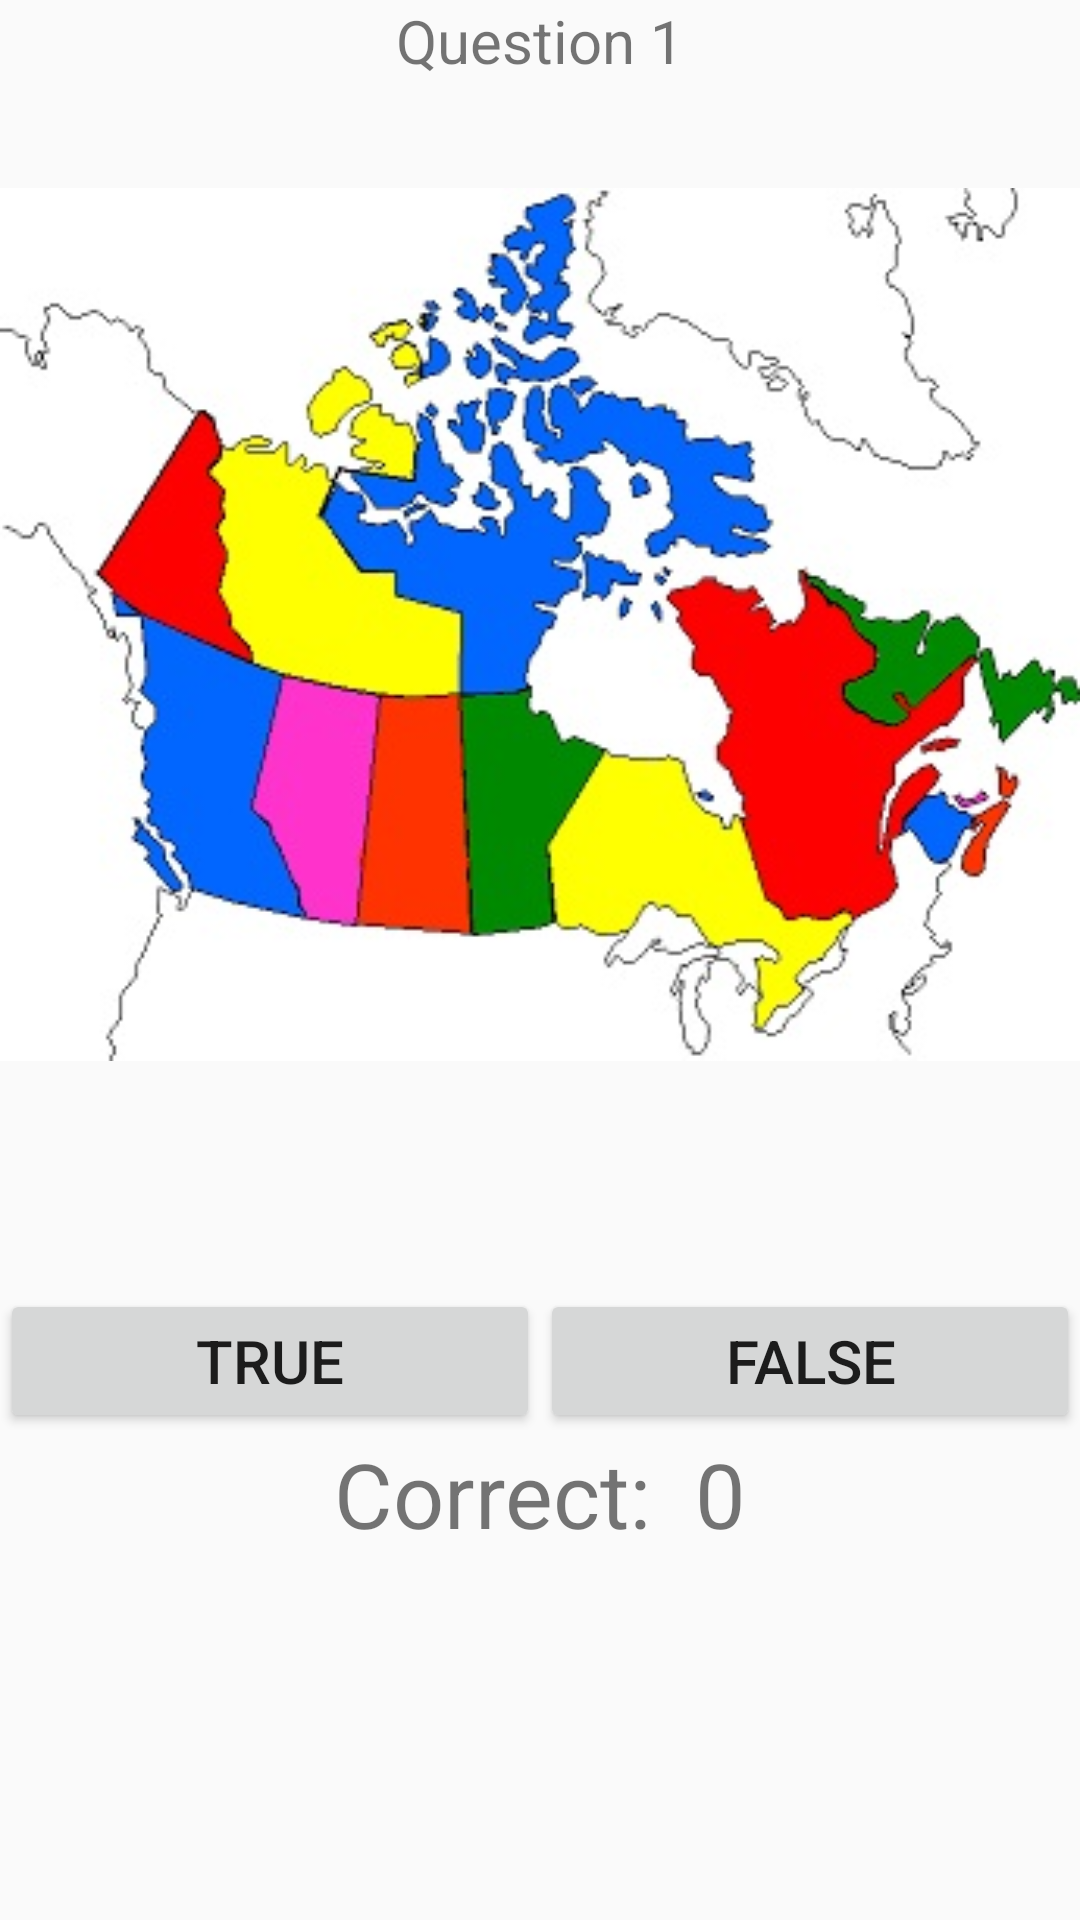

Android layout source for this screen:
<!-- AndroidManifest.xml: application theme AppTheme -->
<!-- res/layout/activity_level1.xml -->
<?xml version="1.0" encoding="utf-8"?>
<LinearLayout
    xmlns:android="http://schemas.android.com/apk/res/android"
    xmlns:app="http://schemas.android.com/apk/res-auto"
    xmlns:tools="http://schemas.android.com/tools"
    android:layout_width="match_parent"
    android:layout_height="match_parent"
    tools:context="com.example.dell.provinces.Level1"
    android:orientation="vertical"
    android:weightSum="1">

    <TextView
        android:id="@+id/questionNumber"
        android:layout_width="match_parent"
        android:layout_height="wrap_content"
        android:gravity="center"
        android:text="Question 1"
        android:textSize="20dp" />


    <ImageView
        android:id="@+id/showProvince"
        android:layout_width="match_parent"
        android:layout_height="250dp"
        android:layout_weight="0.48"
        app:srcCompat="@drawable/mcanada" />

    <TextView
        android:id="@+id/question"
        android:layout_width="match_parent"
        android:layout_height="wrap_content"
        android:gravity="center"
        android:textSize="30dp" />

    <LinearLayout
        android:layout_width="match_parent"
        android:layout_height="wrap_content"
        android:orientation="horizontal">

        <Button
            android:id="@+id/trueBtn"
            android:layout_width="0dp"
            android:layout_height="wrap_content"
            android:layout_weight="1"
            android:text="TRUE"
            android:textSize="20dp" />

        <Button
            android:id="@+id/falseBtn"
            android:layout_width="0dp"
            android:layout_height="wrap_content"
            android:layout_weight="1"
            android:text="FALSE"
            android:textSize="20dp" />

    </LinearLayout>

    <TextView
        android:id="@+id/numberCorrect"
        android:layout_width="match_parent"
        android:layout_height="wrap_content"
        android:gravity="center"
        android:text="Correct:  0"
        android:textSize="30dp" />





</LinearLayout>
<!-- resources referenced by this layout -->
<resources>
  <!-- drawable mcanada: jpg bitmap (drawable, 39255 bytes) -->
  <style name="AppTheme" parent="Theme.AppCompat.Light.DarkActionBar">
          <item name="android:windowDisablePreview">true</item>
          <item name="colorPrimary">@color/colorPrimary</item>
          <item name="colorPrimaryDark">@color/colorPrimaryDark</item>
          <item name="colorAccent">@color/colorAccent</item>
      </style>
  <color name="colorPrimary">#3F51B5</color>
  <color name="colorPrimaryDark">#303F9F</color>
  <color name="colorAccent">#e00e56</color>
</resources>
